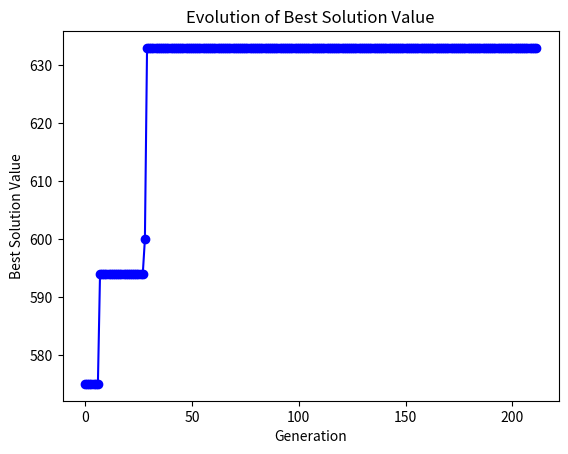

This figure's Python source:
import collections
import time
from collections import Counter
from random import shuffle
from numpy import concatenate
from numpy import random
from numpy.random import randint
import copy
import matplotlib.pyplot as plt

# Defines variables for input
# Named tuple to store the weights and values
Item = collections.namedtuple('backpack', 'weight value')
population_size = 0
max_generations = 0
crossover_probability = 0.0
mutation_probability = 0.0
backpack_capacity = 0
max_weight = 0

# namedTuple: its values are accessible through fields and as indices
Individual = collections.namedtuple('population', 'chromosome weight value')

# Generate population, given the size and backpack_capacity
def generate_population(size, backpack_capacity):
    new_population = []

    for i in range(size):
        item = randint(0, backpack_capacity - 1)

        # Initialize Random population
        new_population.append(
            Individual(
                chromosome=randint(2, size=(1, backpack_capacity))[0],
                weight=-1,
                value=-1
            )
        )

    return new_population

# Selects a parent from Population
def parent_selection(population):
    parents = []
    total_value = 0

    for individual in population:
        total_value += individual.value

    # Finds Fittest Individual to select parent
    highest, second_highest = find_two_fittest_individuals(population)
    parents.append(highest)
    parents.append(second_highest)

    # Checks total sum value of fittest individuals
    sum_value = 0
    while len(parents) < len(population):
        individual = randint(0, len(population) - 1)
        sum_value += population[individual].value

        if sum_value >= total_value:
            parents.append(population[individual])

    return parents

# Apply crossover on population, Given crossover probability and mutation probability
def apply_crossover(population, backpack_capacity, crossover_probability, mutation_probability):
    crossovered_population = []

    while len(crossovered_population) < len(population):
        if randint(0, 100) <= crossover_probability * 100:
            parent_a = randint(0, len(population) - 1)
            parent_b = randint(0, len(population) - 1)

            chromosome_a = concatenate((population[parent_a].chromosome[:int(backpack_capacity / 2)],
                                        population[parent_b].chromosome[int(backpack_capacity / 2):]))
            # Apply mutation on chromosomes
            chromosome_a = apply_mutation(chromosome_a, backpack_capacity, mutation_probability)

            chromosome_b = concatenate((population[parent_a].chromosome[int(backpack_capacity / 2):],
                                        population[parent_b].chromosome[:int(backpack_capacity / 2)]))
            chromosome_b = apply_mutation(chromosome_b, backpack_capacity, mutation_probability)

            crossovered_population.append(Individual(
                chromosome=chromosome_a,
                weight=-1,
                value=-1
            ))

            crossovered_population.append(Individual(
                chromosome=chromosome_b,
                weight=-1,
                value=-1
            ))

    return crossovered_population

# Calculates weight value to find fittest individuals
def _calculate_weight_value(chromosome, backpack):
    weight = 0
    value = 0

    for i, gene in enumerate(chromosome):
        if gene == 1:
            weight += backpack[i].weight
            value += backpack[i].value

    return weight, value

# Apply mutation on chromosomes, given mutation probability
def apply_mutation(chromosome, backpack_capacity, mutation_probability):
    if randint(0, 100) <= mutation_probability * 100:
        genes = randint(0, 2)

        for i in range(genes):
            gene = randint(0, backpack_capacity - 1)
            if chromosome[gene] == 0:
                chromosome[gene] = 1
            else:
                chromosome[gene] = 0

    return chromosome

# Functions to be implemented
def get_value(chromosome):
    return chromosome.value

# Find top 2 fittest individuals from population
def find_two_fittest_individuals(population):
    population.sort(key=get_value, reverse=True)
    return population[0], population[1]

# Calculate fitness of population, given Items (weight,value) and max weight in action
def calculate_fitness(population, items, max_weight):
    for i in range(len(population)):
        weight, value = _calculate_weight_value(population[i].chromosome, items)
        population[i] = population[i]._replace(weight=weight, value=value)

        while weight > max_weight:
            apply_mutation(population[i].chromosome, backpack_capacity, mutation_probability)
            weight, value = _calculate_weight_value(population[i].chromosome, items)
            population[i] = population[i]._replace(weight=weight, value=value)

    return population

# Runs Genetic Algorithm completely step by step
def runGA():
    population = generate_population(population_size, backpack_capacity)
    print(max_generations)

    value = []
    iteration = []
    best_solution = None

    for i in range(max_generations):
        # Calculates Fitness of initial population
        fitness = calculate_fitness(population, items, max_weight)
        # Selects parent
        parents = parent_selection(fitness)
        # Applies crossover and mutation
        crossovered = apply_crossover(parents, backpack_capacity, crossover_probability, mutation_probability)
        # Calculates Fitness of population
        population = calculate_fitness(crossovered, items, max_weight)
        # Finds fittest candidates
        candidate, _ = find_two_fittest_individuals(population)
        if best_solution is None:
            best_solution = candidate
        elif candidate.value > best_solution.value:
            best_solution = candidate

        value.append(best_solution.value)
        iteration.append(i)

        # Prints every 100th generation results
        if i % 100 == 0:
            print('\nCurrent generation..: {}'.format(i))
            print('Best solution so far: {}'.format(best_solution.value))

    print(' solution found:')
    print('\nWeight: {}'.format(best_solution.weight))
    print('Value.: {}'.format(best_solution.value))
    print('\nBackpack configuration: {}'.format(best_solution.chromosome))

    # Plots the graph
    plt.plot(iteration, value, marker='o', linestyle='-', color='blue')
    plt.xlabel('Generation')
    plt.ylabel('Best Solution Value')
    plt.title('Evolution of Best Solution Value')
    plt.show()

if __name__ == "__main__":
    
    # Initializes population size as well as:
    # crossover and mutation probabilities
    population_size = randint(50, 200)
    max_generations = randint(100, 1000)
    crossover_probability = round(random.uniform(low=0.3, high=1.0), 1)
    mutation_probability = round(random.uniform(low=0.0, high=0.5), 1)

    # Initialize capacity
    backpack_capacity = randint(10, 20)
    # Max weight
    max_weight = randint(50, 100)

    # Random Initialization of knapsack values
    max_item_weight = 15
    max_item_value = 100

    items = []
    for i in range(backpack_capacity):
        items.append(
            Item(
                weight=randint(1, max_item_weight),
                value=randint(0, max_item_value))
        )

    print('\n\n--- Generated Parameters -----')
    print('Population size......: {}'.format(population_size))
    print('Number of generations: {}'.format(max_generations))
    print('Crossover probability: {}'.format(crossover_probability))
    print('Mutation probability.: {}'.format(mutation_probability))
    print('Backpack capacity....: {}'.format(backpack_capacity))
    print('Max backpack weight..: {}'.format(max_weight))
    runGA()
